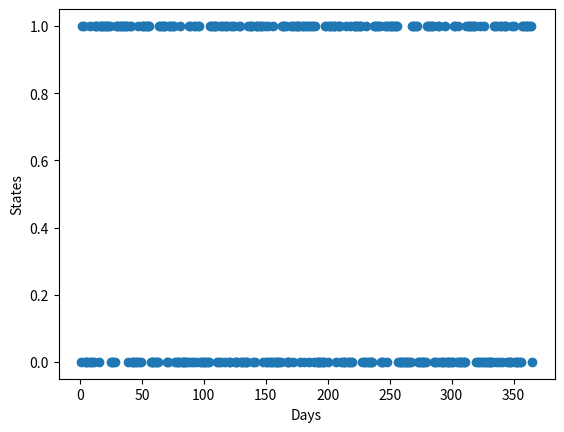

Write Python code to recreate this figure.
import numpy as np
import random
import matplotlib.pyplot as plt

days = 365
X_initial = 0 #0 if rain, 1 if not rain today.

X = np.zeros(days)
X[0] = X_initial
P = np.array([[0.7, 0.3], [0.25, 0.75]])

for n in range(1,days):
    u = random.uniform(0, 1)
    if u < P[int(X[n-1]), 0]:
        X[n] = 0
    else:
        X[n] = 1

raindays = np.count_nonzero(X == 0)
prob_rain = raindays/days

plt.scatter(range(1,366), X)
plt.xlabel("Days")
plt.ylabel("States")
